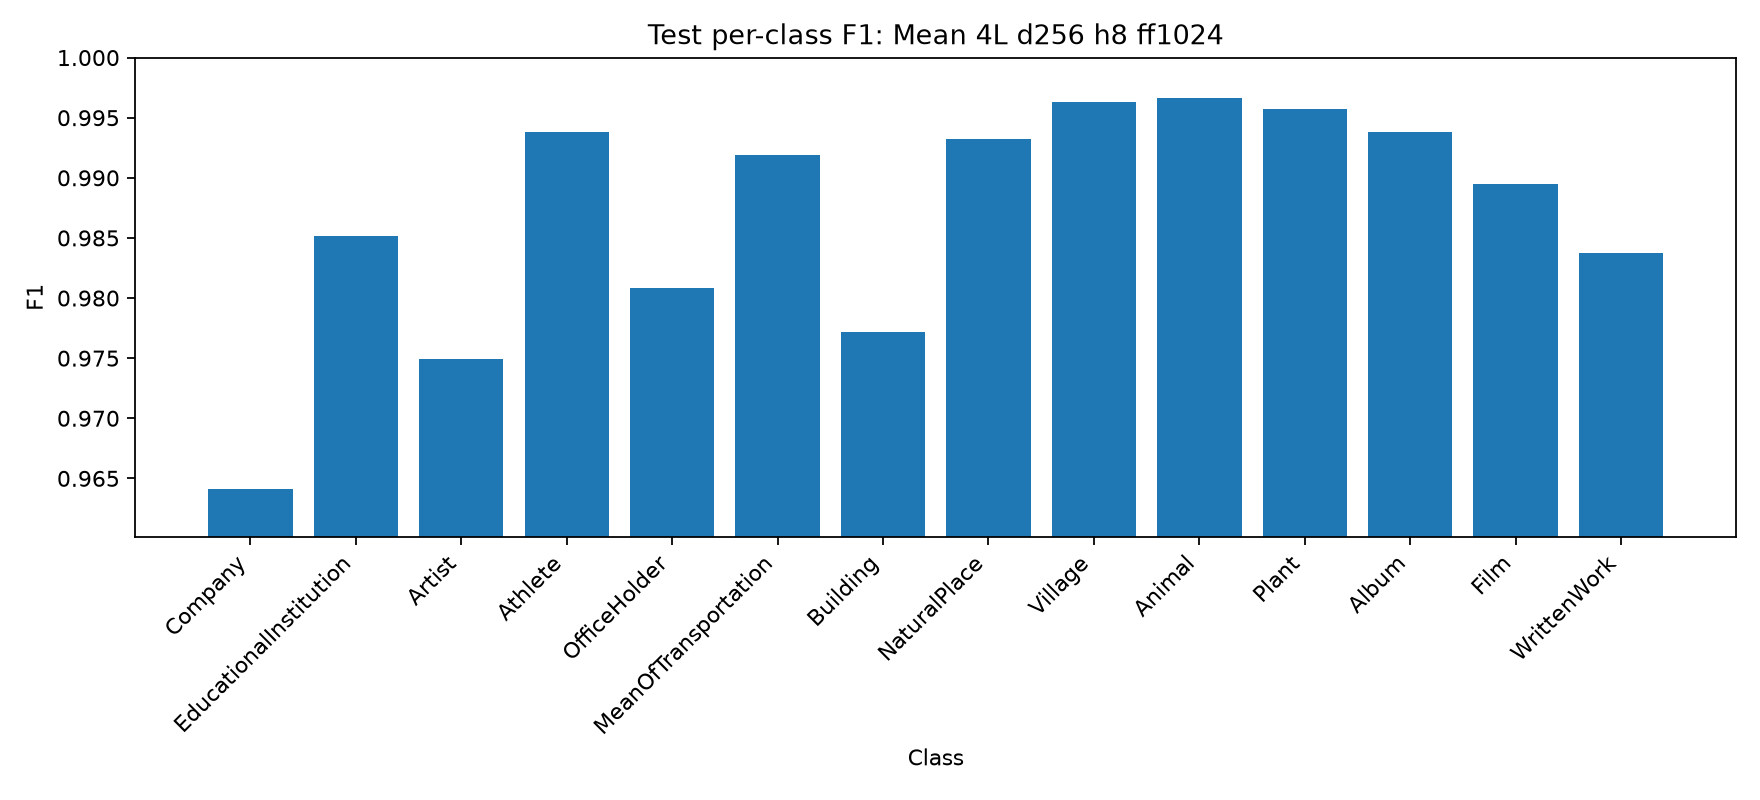

The data file committed next to this chart (first rows):
model_name, label, name, precision, recall, f1, support
Mean Pooling, 4L, d_model=256, 8H, d_ff=…, 0, Company, 0.9638, 0.9644, 0.9641, 5000
Mean Pooling, 4L, d_model=256, 8H, d_ff=…, 1, EducationalInstitution, 0.9821, 0.9882, 0.9851, 5000
Mean Pooling, 4L, d_model=256, 8H, d_ff=…, 2, Artist, 0.9814, 0.9686, 0.9749, 5000
Mean Pooling, 4L, d_model=256, 8H, d_ff=…, 3, Athlete, 0.9907, 0.997, 0.9938, 5000
Mean Pooling, 4L, d_model=256, 8H, d_ff=…, 4, OfficeHolder, 0.9779, 0.9838, 0.9809, 5000
Mean Pooling, 4L, d_model=256, 8H, d_ff=…, 5, MeanOfTransportation, 0.9944, 0.9894, 0.9919, 5000
Mean Pooling, 4L, d_model=256, 8H, d_ff=…, 6, Building, 0.9795, 0.9748, 0.9771, 5000
Mean Pooling, 4L, d_model=256, 8H, d_ff=…, 7, NaturalPlace, 0.9916, 0.9948, 0.9932, 5000
Mean Pooling, 4L, d_model=256, 8H, d_ff=…, 8, Village, 0.994, 0.9986, 0.9963, 5000
Mean Pooling, 4L, d_model=256, 8H, d_ff=…, 9, Animal, 0.9964, 0.9968, 0.9966, 5000
Mean Pooling, 4L, d_model=256, 8H, d_ff=…, 10, Plant, 0.997, 0.9944, 0.9957, 5000
Mean Pooling, 4L, d_model=256, 8H, d_ff=…, 11, Album, 0.9938, 0.9938, 0.9938, 5000
Mean Pooling, 4L, d_model=256, 8H, d_ff=…, 12, Film, 0.9931, 0.9858, 0.9895, 5000
Mean Pooling, 4L, d_model=256, 8H, d_ff=…, 13, WrittenWork, 0.9811, 0.9864, 0.9837, 5000
